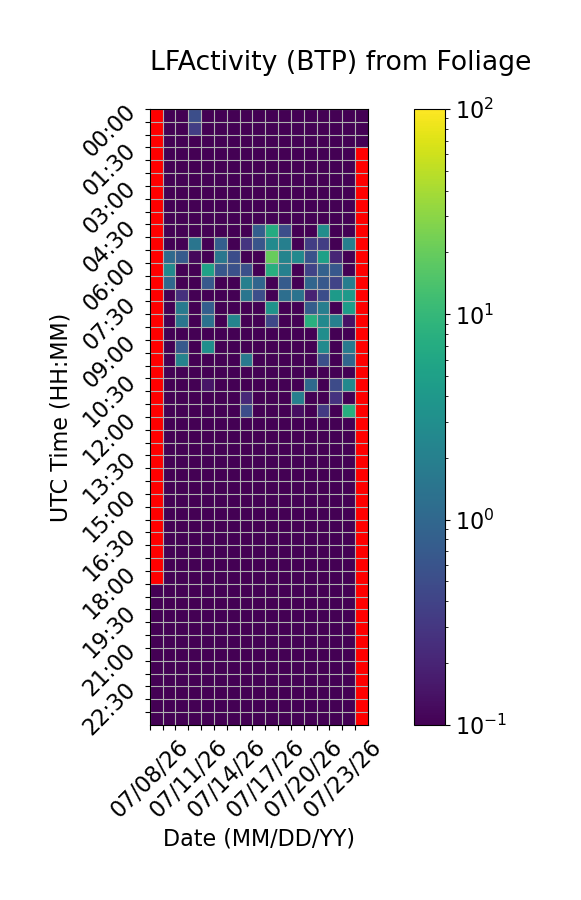

The file beside this chart, header and first rows:
Time (UTC), 07/08/26, 07/09/26, 07/10/26, 07/11/26, 07/12/26, 07/13/26, 07/14/26, 07/15/26, 07/16/26, 07/17/26, 07/18/26, 07/19/26, 07/20/26, 07/21/26, 07/22/26, 07/23/26, 07/24/26
00:00, , 0.0, 0.0, 0.5216, 0.0, 0.0, 0.0, 0.0, 0.0, 0.0, 0.0, 0.0, 0.0, 0.0, 0.0, 0.0, 0.0
00:30, , 0.0, 0.0, 0.3503, 0.0, 0.0, 0.0, 0.0, 0.0, 0.0, 0.0, 0.0, 0.0, 0.0, 0.0, 0.0, 0.0
01:00, , 0.0, 0.0, 0.0, 0.0, 0.0, 0.0, 0.0, 0.0, 0.0, 0.0, 0.0, 0.0, 0.0, 0.0, 0.0, 0.0
01:30, , 0.0, 0.0, 0.0, 0.0, 0.0, 0.0, 0.0, 0.0, 0.0, 0.0, 0.0, 0.0, 0.0, 0.0, 0.0, 
02:00, , 0.0, 0.0, 0.0, 0.0, 0.0, 0.0, 0.0, 0.0, 0.0, 0.0, 0.0, 0.0, 0.0, 0.0, 0.0, 
02:30, , 0.0, 0.0, 0.0, 0.0, 0.0, 0.0, 0.0, 0.0, 0.0, 0.0, 0.0, 0.0, 0.0, 0.0, 0.0, 
03:00, , 0.0, 0.0, 0.0, 0.0, 0.0, 0.0, 0.0, 0.0, 0.0, 0.0, 0.0, 0.0, 0.0, 0.0, 0.0, 
03:30, , 0.0, 0.0, 0.0, 0.0, 0.0, 0.0, 0.0, 0.0, 0.0, 0.0, 0.0, 0.0, 0.0, 0.0, 0.0, 
04:00, , 0.0, 0.0, 0.0, 0.0, 0.0, 0.0, 0.0, 0.0, 0.0, 0.0, 0.0, 0.0, 0.0, 0.0, 0.0, 
04:30, , 0.0, 0.0, 0.0, 0.0, 0.0, 0.0, 0.0, 0.7983, 6.939, 0.5307, 0.0, 0.0, 3.019, 0.0, 0.0, 
05:00, , 0.0255, 0.0, 1.473, 0.0, 0.7937, 0.0, 0.2891, 0.6121, 2.72, 1.987, 0.0, 0.3549, 0.3551, 0.0, 1.924, 
05:30, , 1.092, 0.7345, 0.1146, 0.0, 1.567, 0.5086, 0.0, 0.0, 20, 2.229, 2.682, 0.5742, 5.052, 0.2033, 0.0, 
06:00, , 2.62, 0.0, 0.0, 5.213, 0.6539, 0.5524, 0.5409, 0.0, 7.656, 2, 0.0, 0.4018, 0.8494, 0.6729, 0.0, 
06:30, , 1.035, 0.0, 0.0, 0.6916, 0.09507, 0.0, 1.972, 0.9612, 0.0, 0.7286, 0.0, 0.9617, 0.6631, 0.4122, 1.89, 
07:00, , 0.0, 0.261, 0.0, 0.02887, 0.0, 0.0, 1.46, 0.5322, 0.08948, 1.21, 1.391, 0.1916, 0.5157, 4.32, 4.212, 
07:30, , 0.0, 1.706, 0.0, 0.7812, 0.0, 0.0, 0.0, 0.0, 3.479, 0.0, 0.0, 0.771, 1.911, 0.0, 4.51, 
08:00, , 0.0, 1.516, 0.0, 1.317, 0.0, 2.311, 0.0, 0.0, 0.4439, 0.0, 0.0, 7.756, 2.628, 2.024, 0.1384, 
08:30, , 0.0, 0.0, 0.0, 0.0423, 0.0, 0.0, 0.02853, 0.0, 0.0, 0.0, 0.0, 0.0, 2.921, 0.0, 0.0, 
09:00, , 0.0, 0.6893, 0.0, 3.12, 0.0, 0.0, 0.0, 0.03861, 0.09027, 0.0, 0.0, 0.0, 2.713, 0.0, 1.746, 
09:30, , 0.0, 2.182, 0.0, 0.0, 0.0, 0.0, 1.635, 0.0, 0.0, 0.0, 0.0, 0.0, 0.546, 0.0, 0.9575, 
10:00, , 0.0, 0.0, 0.0, 0.0, 0.0, 0.0, 0.0, 0.0, 0.0, 0.0, 0.0, 0.0, 0.0, 0.0, 0.0, 
10:30, , 0.0, 0.0, 0.0, 0.1477, 0.0, 0.0, 0.0, 0.0, 0.0, 0.0, 0.0, 1.047, 0.08173, 0.4831, 2.627, 
11:00, , 0.0, 0.0, 0.0, 0.08506, 0.0, 0.0, 0.2191, 0.0, 0.0, 0.0, 1.987, 0.0, 0.0, 0.2741, 0.0, 
11:30, , 0.0, 0.0, 0.0, 0.0, 0.0, 0.0, 0.5098, 0.0, 0.0, 0.0, 0.1289, 0.0, 0.3239, 0.0, 7.635, 
12:00, , 0.0, 0.0, 0.0, 0.0, 0.0, 0.0, 0.0, 0.0, 0.0, 0.0, 0.0, 0.0, 0.0, 0.0, 0.0, 
12:30, , 0.0, 0.0, 0.0, 0.0, 0.0, 0.0, 0.0, 0.0, 0.0, 0.0, 0.0, 0.0, 0.0, 0.0, 0.0, 
13:00, , 0.0, 0.0, 0.0, 0.0, 0.0, 0.0, 0.0, 0.0, 0.0, 0.0, 0.0, 0.0, 0.0, 0.0, 0.0, 
13:30, , 0.0, 0.0, 0.0, 0.0, 0.0, 0.0, 0.0, 0.0, 0.0, 0.0, 0.0, 0.0, 0.0, 0.0, 0.0, 
14:00, , 0.0, 0.0, 0.0, 0.0, 0.0, 0.0, 0.0, 0.0, 0.0, 0.0, 0.0, 0.0, 0.0, 0.0, 0.0, 
14:30, , 0.0, 0.0, 0.0, 0.0, 0.0, 0.0, 0.0, 0.0, 0.0, 0.0, 0.0, 0.0, 0.0, 0.0, 0.0, 
15:00, , 0.0, 0.0, 0.0, 0.0, 0.0, 0.0, 0.0, 0.0, 0.0, 0.0, 0.0, 0.0, 0.0, 0.0, 0.0, 
15:30, , 0.0, 0.0, 0.0, 0.0, 0.0, 0.0, 0.0, 0.0, 0.0, 0.0, 0.0, 0.0, 0.0, 0.0, 0.0, 
16:00, , 0.0, 0.0, 0.0, 0.0, 0.0, 0.0, 0.0, 0.0, 0.0, 0.0, 0.0, 0.0, 0.0, 0.0, 0.0, 
16:30, , 0.0, 0.0, 0.0, 0.0, 0.0, 0.0, 0.0, 0.0, 0.0, 0.0, 0.0, 0.0, 0.0, 0.0, 0.0, 
17:00, , 0.0, 0.0, 0.0, 0.0, 0.0, 0.0, 0.0, 0.0, 0.0, 0.0, 0.0, 0.0, 0.0, 0.0, 0.0, 
17:30, , 0.0, 0.0, 0.0, 0.0, 0.0, 0.0, 0.0, 0.0, 0.0, 0.0, 0.0, 0.0, 0.0, 0.0, 0.0, 
18:00, , 0.0, 0.0, 0.0, 0.0, 0.0, 0.0, 0.0, 0.0, 0.0, 0.0, 0.0, 0.0, 0.0, 0.0, 0.0, 
18:30, 0.0, 0.0, 0.0, 0.0, 0.0, 0.0, 0.0, 0.0, 0.0, 0.0, 0.0, 0.0, 0.0, 0.0, 0.0, 0.0, 
19:00, 0.0, 0.0, 0.0, 0.0, 0.0, 0.0, 0.0, 0.0, 0.0, 0.0, 0.0, 0.0, 0.0, 0.0, 0.0, 0.0, 
19:30, 0.0, 0.0, 0.0, 0.0, 0.0, 0.0, 0.0, 0.0, 0.0, 0.0, 0.0, 0.0, 0.0, 0.0, 0.0, 0.0, 
20:00, 0.0, 0.0, 0.0, 0.0, 0.0, 0.0, 0.0, 0.0, 0.0, 0.0, 0.0, 0.0, 0.0, 0.0, 0.0, 0.0, 
20:30, 0.0, 0.0, 0.0, 0.0, 0.0, 0.0, 0.0, 0.0, 0.0, 0.0, 0.0, 0.0, 0.0, 0.0, 0.0, 0.0, 
21:00, 0.0, 0.0, 0.0, 0.0, 0.0, 0.0, 0.0, 0.0, 0.0, 0.0, 0.0, 0.0, 0.0, 0.0, 0.0, 0.0, 
21:30, 0.0, 0.0, 0.0, 0.0, 0.0, 0.0, 0.0, 0.0, 0.0, 0.0, 0.0, 0.0, 0.0, 0.0, 0.0, 0.0, 
22:00, 0.0, 0.0, 0.0, 0.0, 0.0, 0.0, 0.0, 0.0, 0.0, 0.0, 0.0, 0.0, 0.0, 0.0, 0.0, 0.0, 
22:30, 0.0, 0.0, 0.0, 0.0, 0.0, 0.0, 0.0, 0.0, 0.0, 0.0, 0.0, 0.0, 0.0, 0.0, 0.0, 0.0, 
23:00, 0.0, 0.0, 0.0, 0.0, 0.0, 0.0, 0.0, 0.0, 0.0, 0.0, 0.0, 0.0, 0.0, 0.0, 0.0, 0.0, 
23:30, 0.0, 0.0, 0.0, 0.0, 0.0, 0.0, 0.0, 0.0, 0.0, 0.0, 0.0, 0.0, 0.0, 0.0, 0.0, 0.0, 
